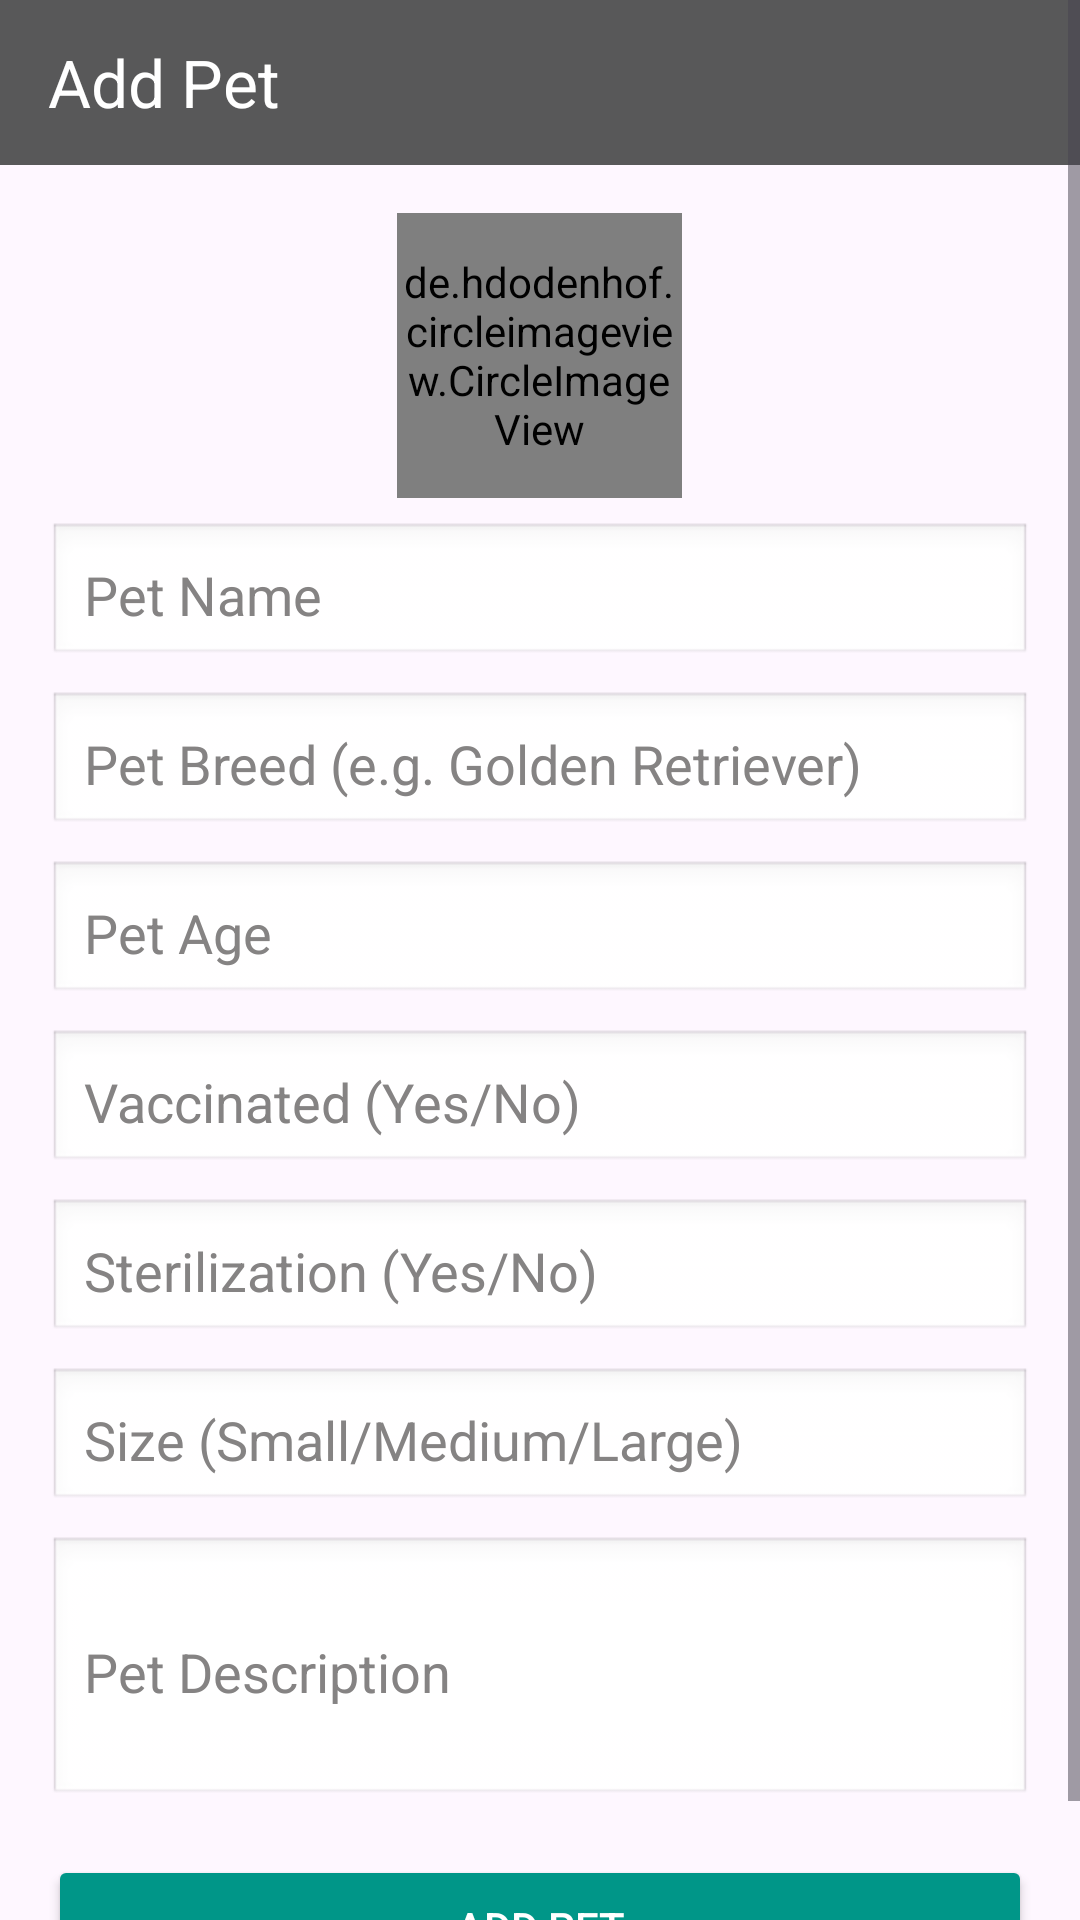

Produce the Android XML layout that renders to this screen, including the resource entries it uses.
<!-- AndroidManifest.xml: application theme Theme.Weprotector -->
<!-- res/layout/add_pet.xml -->
<?xml version="1.0" encoding="utf-8"?>
<androidx.constraintlayout.widget.ConstraintLayout xmlns:android="http://schemas.android.com/apk/res/android"
    xmlns:app="http://schemas.android.com/apk/res-auto"
    xmlns:tools="http://schemas.android.com/tools"
    android:id="@+id/main"
    android:layout_width="match_parent"
    android:layout_height="match_parent"
    tools:context=".AddPet">

    <ScrollView
        android:layout_width="match_parent"
        android:layout_height="match_parent">

        <LinearLayout
            android:layout_width="match_parent"
            android:layout_height="wrap_content"
            android:orientation="vertical">

            <androidx.appcompat.widget.Toolbar
                android:id="@+id/toolbar"
                android:layout_width="match_parent"
                android:layout_height="55dp"
                android:background="#585859"
                android:elevation="4dp"
                android:popupTheme="@style/ThemeOverlay.AppCompat.Dark"
                android:theme="@style/ThemeOverlay.AppCompat.Dark.ActionBar"
                app:actionOverflowButtonStyle="@style/Widget.AppCompat.ActionButton.Overflow"
                app:title="Add Pet" />

        <LinearLayout
            android:layout_width="match_parent"
            android:layout_height="wrap_content"
            android:orientation="vertical"
            android:padding="16dp">

            <de.hdodenhof.circleimageview.CircleImageView
                android:id="@+id/profileimage"
                android:layout_width="95dp"
                android:layout_height="95dp"
                android:layout_gravity="center"
                android:gravity="center"
                android:src="@drawable/dog" />

            <EditText
                android:id="@+id/etPetName"
                android:layout_width="match_parent"
                android:layout_height="wrap_content"
                android:hint="Pet Name"
                android:textColor="#000"
                android:textColorHint="#858383"
                android:inputType="textPersonName"
                android:padding="12dp"
                android:background="@android:drawable/edit_text"
                android:layout_marginTop="8dp" />

            <EditText
                android:id="@+id/etPetBreed"
                android:layout_width="match_parent"
                android:layout_height="wrap_content"
                android:hint="Pet Breed (e.g. Golden Retriever)"
                android:textColor="#000"
                android:textColorHint="#858383"
                android:inputType="text"
                android:padding="12dp"
                android:background="@android:drawable/edit_text"
                android:layout_marginTop="8dp" />

            <EditText
                android:id="@+id/etPetAge"
                android:layout_width="match_parent"
                android:layout_height="wrap_content"
                android:hint="Pet Age"
                android:textColor="#000"
                android:textColorHint="#858383"
                android:inputType="text"
                android:padding="12dp"
                android:background="@android:drawable/edit_text"
                android:layout_marginTop="8dp" />

            <EditText
                android:id="@+id/etPetVaccination"
                android:layout_width="match_parent"
                android:layout_height="wrap_content"
                android:hint="Vaccinated (Yes/No)"
                android:textColor="#000"
                android:textColorHint="#858383"
                android:inputType="text"
                android:padding="12dp"
                android:background="@android:drawable/edit_text"
                android:layout_marginTop="8dp" />

            <EditText
                android:id="@+id/etPetSterilization"
                android:layout_width="match_parent"
                android:layout_height="wrap_content"
                android:hint="Sterilization (Yes/No)"
                android:textColor="#000"
                android:textColorHint="#858383"
                android:inputType="text"
                android:padding="12dp"
                android:background="@android:drawable/edit_text"
                android:layout_marginTop="8dp" />

            <EditText
                android:id="@+id/etPetSize"
                android:layout_width="match_parent"
                android:layout_height="wrap_content"
                android:hint="Size (Small/Medium/Large)"
                android:textColor="#000"
                android:textColorHint="#858383"
                android:inputType="text"
                android:padding="12dp"
                android:background="@android:drawable/edit_text"
                android:layout_marginTop="8dp" />

            <EditText
                android:id="@+id/etPetDescription"
                android:layout_width="match_parent"
                android:layout_height="wrap_content"
                android:hint="Pet Description"
                android:textColor="#000"
                android:textColorHint="#858383"
                android:inputType="textMultiLine"
                android:minLines="3"
                android:padding="12dp"
                android:background="@android:drawable/edit_text"
                android:layout_marginTop="8dp" />

            <Button
                android:id="@+id/btnSavePet"
                android:layout_width="match_parent"
                android:layout_height="wrap_content"
                android:text="Add Pet"
                android:layout_marginTop="16dp"
                android:backgroundTint="#009688"
                android:textColor="@android:color/white" />
        </LinearLayout>
        </LinearLayout>
    </ScrollView>
</androidx.constraintlayout.widget.ConstraintLayout>
<!-- resources referenced by this layout -->
<resources>
  <!-- drawable dog: jpg bitmap (drawable, 62872 bytes) -->
  <style name="Theme.Weprotector" parent="Base.Theme.Weprotector" />
  <style name="Base.Theme.Weprotector" parent="Theme.Material3.DayNight.NoActionBar">
          
          
      </style>
</resources>
